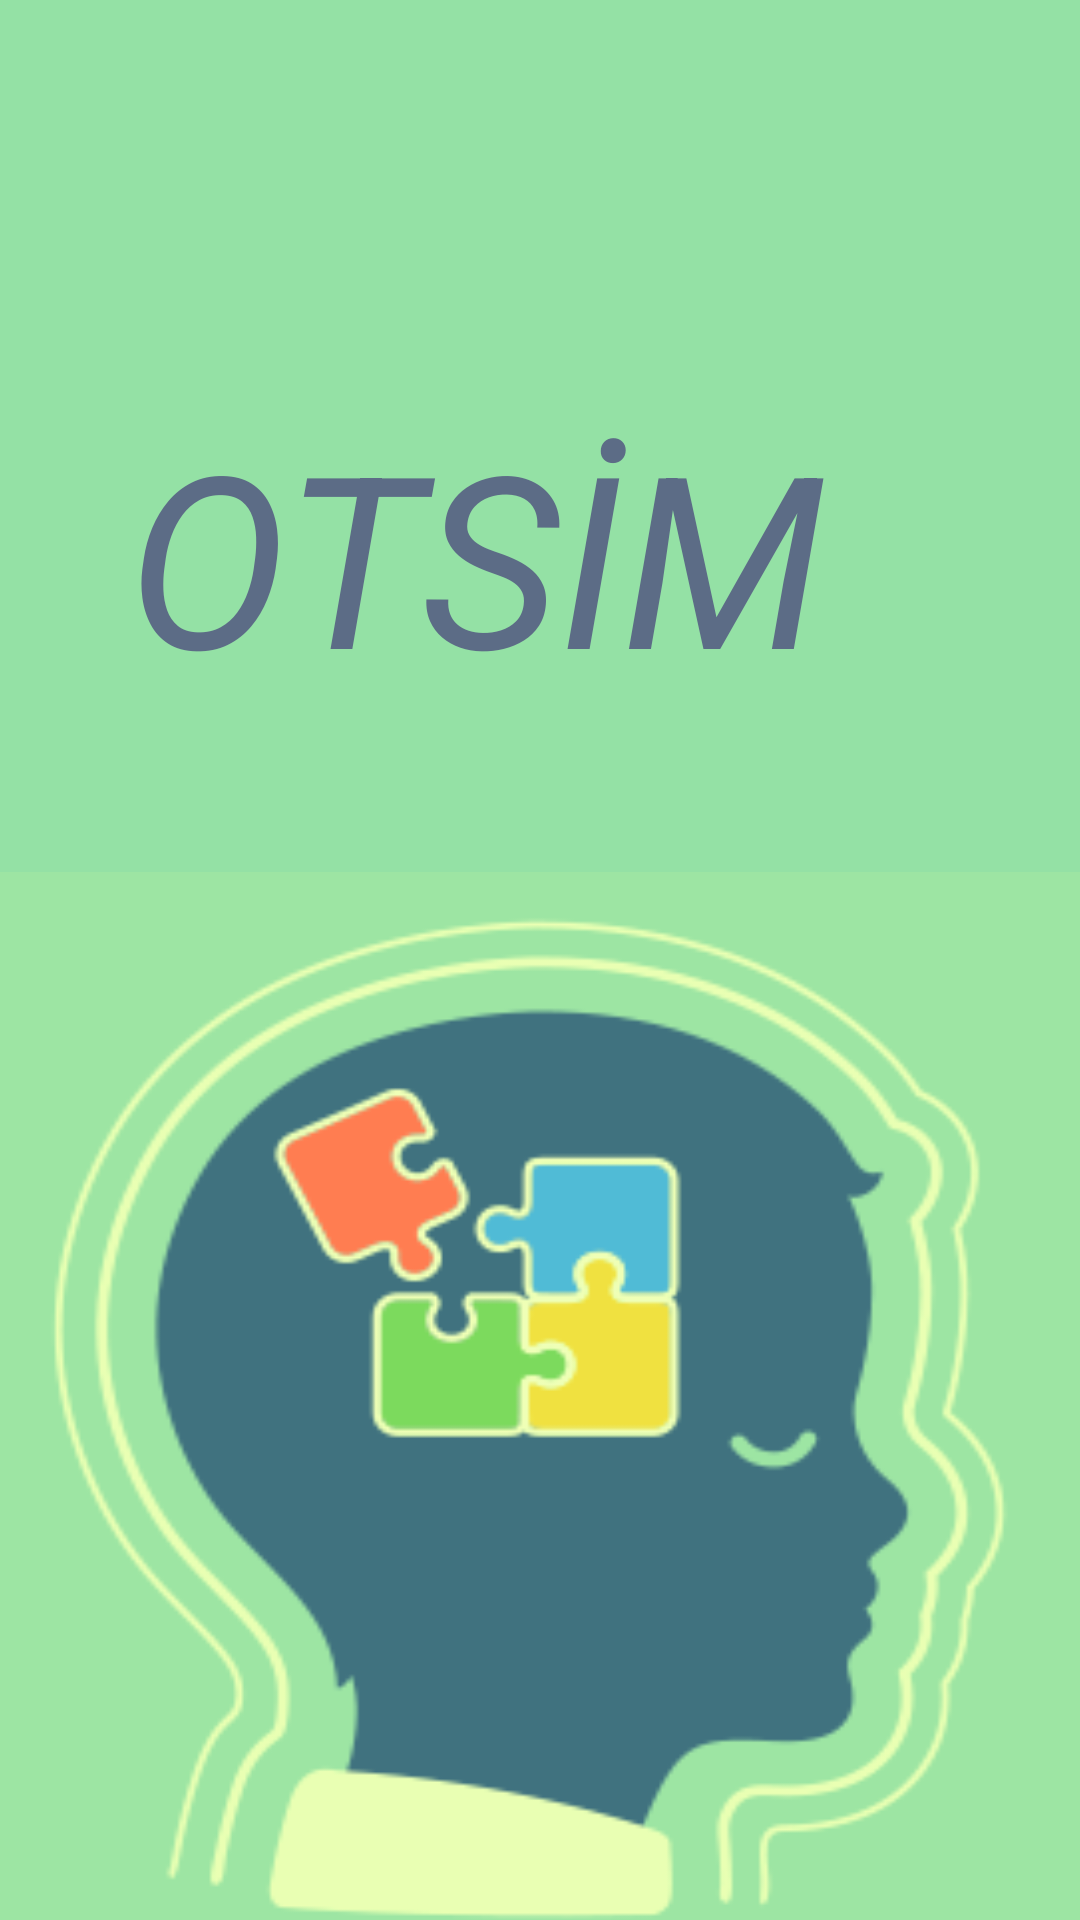

Here is an Android app screen rendered from its layout file. Give the layout XML and the strings, colors and styles it references.
<!-- AndroidManifest.xml: application theme Theme.AppCompat.Light.NoActionBar -->
<!-- res/layout/activity_splash_screen.xml -->
<?xml version="1.0" encoding="utf-8"?>
<android.support.constraint.ConstraintLayout xmlns:android="http://schemas.android.com/apk/res/android"
    xmlns:app="http://schemas.android.com/apk/res-auto"
    xmlns:tools="http://schemas.android.com/tools"
    android:layout_width="match_parent"
    android:layout_height="match_parent"
    android:background="#94e1a5"
    tools:context=".SplashScreen">

    <TextView
        android:id="@+id/aa"
        android:layout_width="wrap_content"
        android:layout_height="127dp"
        android:layout_alignParentTop="true"
        android:layout_centerHorizontal="true"
        android:layout_marginEnd="85dp"
        android:layout_marginRight="85dp"
        android:layout_marginTop="184dp"
        android:text="OTSİM"
        android:textColor="#5c6c86"
        android:textSize="80sp"
        android:textStyle="italic"
        app:layout_constraintBottom_toTopOf="@+id/a"
        app:layout_constraintEnd_toEndOf="parent"
        app:layout_constraintHorizontal_bias="1.0"
        app:layout_constraintStart_toStartOf="parent"
        app:layout_constraintTop_toTopOf="parent" />

    <ImageView
        android:id="@+id/a"
        android:layout_width="398dp"
        android:layout_height="362dp"
        android:layout_alignParentBottom="true"
        android:layout_marginBottom="40dp"
        android:layout_marginEnd="32dp"
        android:layout_marginLeft="32dp"
        android:layout_marginRight="32dp"
        android:layout_marginStart="32dp"
        android:layout_marginTop="32dp"
        android:background="@drawable/aaa"
        app:layout_constraintBottom_toBottomOf="parent"
        app:layout_constraintEnd_toEndOf="parent"
        app:layout_constraintStart_toStartOf="parent"
        app:layout_constraintTop_toBottomOf="@+id/aa" />


</android.support.constraint.ConstraintLayout>
<!-- resources referenced by this layout -->
<resources>
  <!-- drawable aaa: png bitmap (drawable, 23259 bytes) -->
</resources>
